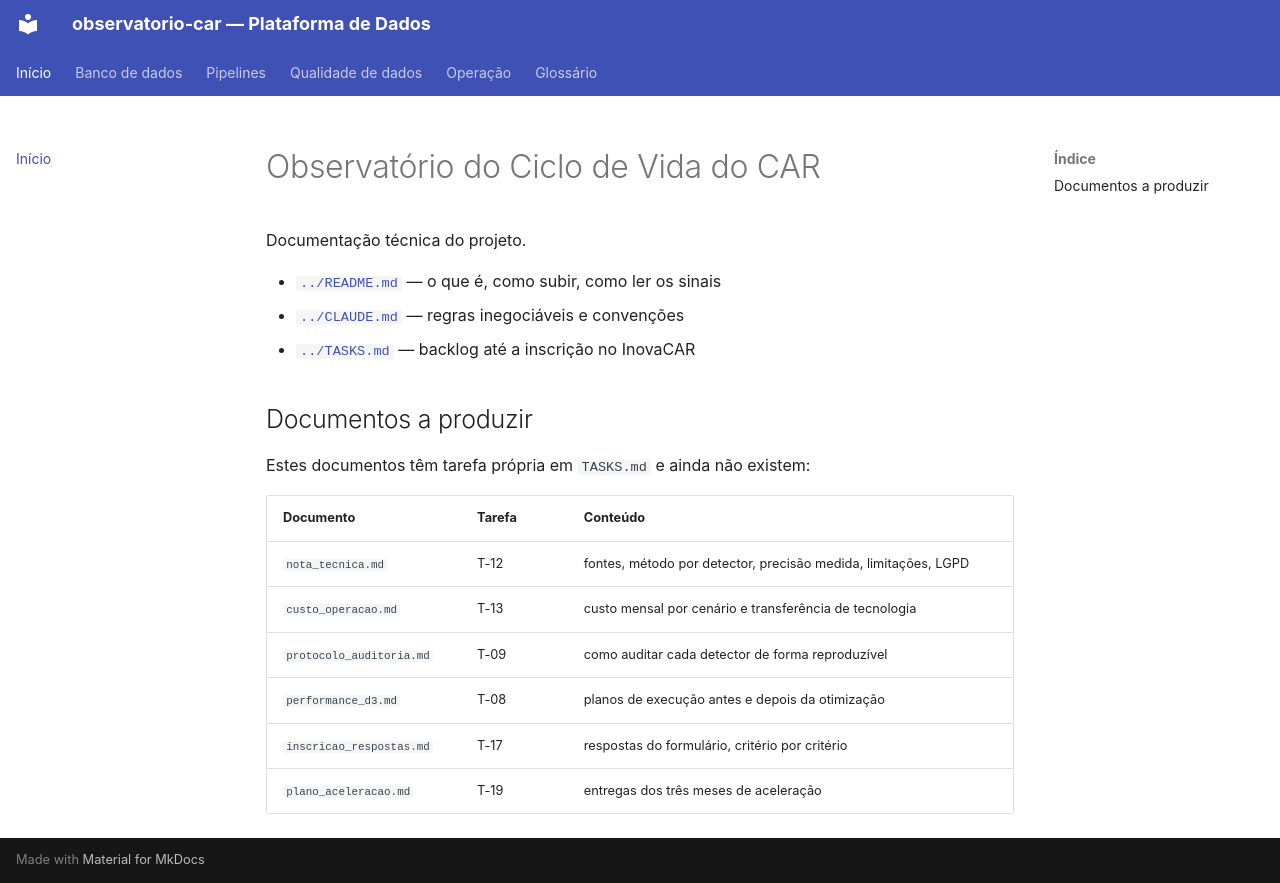

repository: luizfernandocastilho/observatorio-car · page: index.html · generator: mkdocs

# Observatório do Ciclo de Vida do CAR

Documentação técnica do projeto.

- [`../README.md`](../README.md) — o que é, como subir, como ler os sinais
- [`../CLAUDE.md`](../CLAUDE.md) — regras inegociáveis e convenções
- [`../TASKS.md`](../TASKS.md) — backlog até a inscrição no InovaCAR

## Documentos a produzir

Estes documentos têm tarefa própria em `TASKS.md` e ainda não existem:

| Documento | Tarefa | Conteúdo |
|---|---|---|
| `nota_tecnica.md` | T-12 | fontes, método por detector, precisão medida, limitações, LGPD |
| `custo_operacao.md` | T-13 | custo mensal por cenário e transferência de tecnologia |
| `protocolo_auditoria.md` | T-09 | como auditar cada detector de forma reproduzível |
| `performance_d3.md` | T-08 | planos de execução antes e depois da otimização |
| `inscricao_respostas.md` | T-17 | respostas do formulário, critério por critério |
| `plano_aceleracao.md` | T-19 | entregas dos três meses de aceleração |
